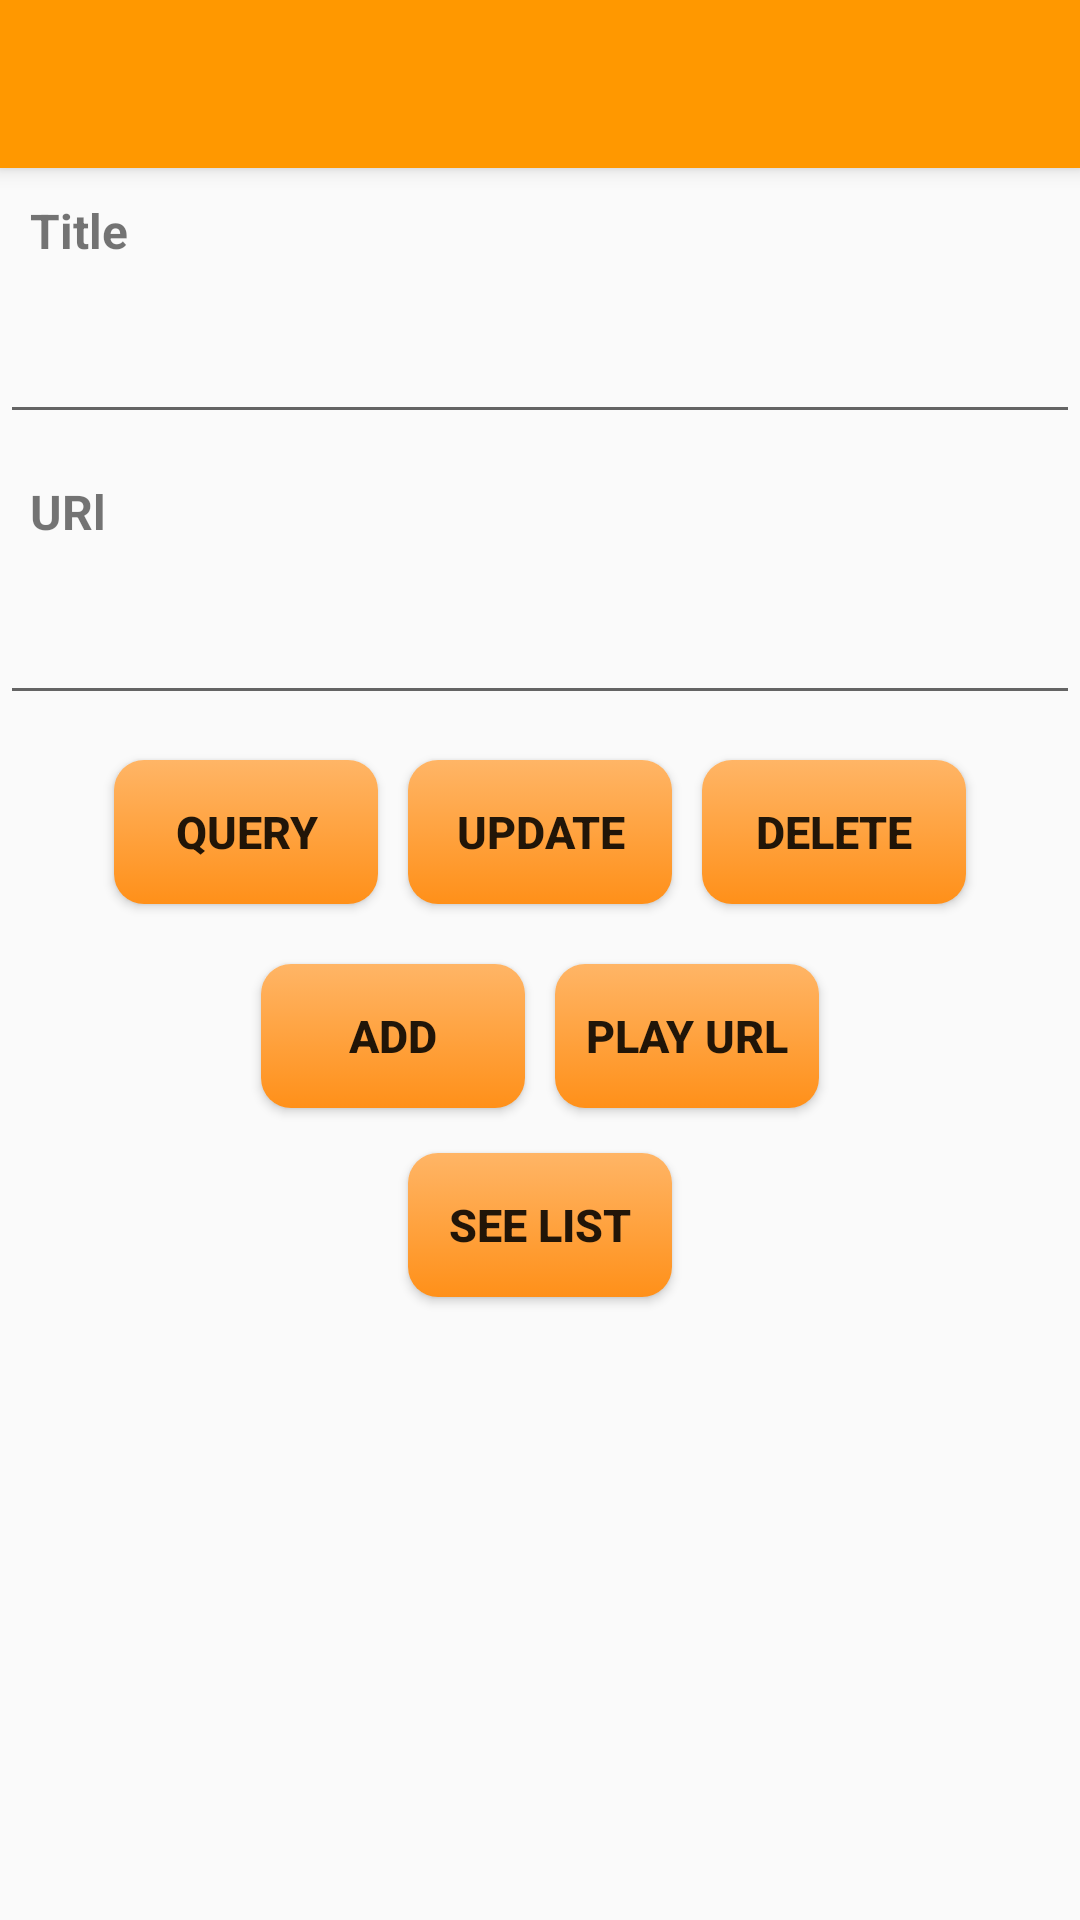

Layout XML and referenced resources for this Android screen:
<!-- AndroidManifest.xml: application theme AppTheme -->
<!-- res/layout/activity_stream_.xml -->
<RelativeLayout xmlns:android="http://schemas.android.com/apk/res/android"
    xmlns:tools="http://schemas.android.com/tools"
    android:layout_width="match_parent"
    android:layout_height="match_parent"
    tools:context="com.sourav.musicon.Stream_Activity">

    <include
        android:id="@+id/toolbar"
        layout="@layout/app_bar" />

    <TextView
        android:id="@+id/text_title"
        android:layout_width="wrap_content"
        android:layout_height="wrap_content"
        android:layout_below="@id/toolbar"
        android:padding="10dp"
        android:scrollbarAlwaysDrawVerticalTrack="false"
        android:text="Title"
        android:textSize="16sp"
        android:textStyle="bold" />

    <EditText
        android:id="@+id/edit_title"
        android:layout_width="fill_parent"
        android:layout_height="wrap_content"
        android:layout_below="@id/text_title"
        android:maxLines="2"
        android:scrollbars="vertical"
        android:padding="10dp"
        android:textSize="20sp" />

    <TextView
        android:id="@+id/text_url"
        android:layout_width="wrap_content"
        android:layout_height="wrap_content"
        android:layout_below="@id/edit_title"
        android:layout_marginTop="5dp"
        android:padding="10dp"
        android:text="URl"
        android:textSize="16sp"
        android:textStyle="bold" />

    <EditText
        android:id="@+id/edit_url"
        android:layout_width="fill_parent"
        android:layout_height="wrap_content"
        android:layout_below="@id/text_url"
        android:maxLines="2"
        android:scrollbars="vertical"
        android:padding="10dp"
        android:textSize="20sp" />

    <LinearLayout
        android:id="@+id/buttons"
        android:layout_width="match_parent"
        android:layout_height="wrap_content"
        android:layout_below="@id/edit_url"
        android:layout_margin="10dp"
        android:gravity="center_horizontal"
        android:orientation="horizontal">

        <Button
            android:id="@+id/query"
            android:layout_width="wrap_content"
            android:layout_height="wrap_content"
            android:layout_margin="5dp"
            android:background="@drawable/button_general"
            android:padding="2dp"
            android:text="Query"
            android:textSize="15sp"
            android:textStyle="bold"

            />

        <Button
            android:id="@+id/update"
            android:layout_width="wrap_content"
            android:layout_height="wrap_content"
            android:layout_margin="5dp"
            android:background="@drawable/button_general"
            android:padding="2dp"
            android:text="Update"
            android:textSize="15sp"
            android:textStyle="bold" />

        <Button
            android:id="@+id/delete"
            android:layout_width="wrap_content"
            android:layout_height="wrap_content"
            android:layout_margin="5dp"
            android:background="@drawable/button_general"
            android:padding="2dp"
            android:text="Delete"
            android:textSize="15sp"
            android:textStyle="bold" />

    </LinearLayout>

    <LinearLayout
        android:id="@+id/buttons2"
        android:layout_width="match_parent"
        android:layout_height="wrap_content"
        android:layout_below="@id/buttons"
        android:gravity="center_horizontal">


        <Button
            android:id="@+id/add"
            android:layout_width="wrap_content"
            android:layout_height="wrap_content"
            android:layout_margin="5dp"
            android:background="@drawable/button_general"
            android:padding="2dp"
            android:text="Add"
            android:textSize="15sp"
            android:textStyle="bold" />

        <Button
            android:id="@+id/play"
            android:layout_width="wrap_content"
            android:layout_height="wrap_content"
            android:layout_margin="5dp"
            android:background="@drawable/button_general"
            android:padding="2dp"
            android:text="Play Url"
            android:textSize="15sp"
            android:textStyle="bold" />

    </LinearLayout>

    <Button
        android:id="@+id/see_list"
        android:layout_width="wrap_content"
        android:layout_height="wrap_content"
        android:layout_below="@id/buttons2"
        android:layout_centerHorizontal="true"
        android:layout_marginTop="10dp"
        android:background="@drawable/button_general"
        android:padding="2dp"
        android:text="See list"
        android:textSize="15sp"
        android:textStyle="bold" />

</RelativeLayout>
<!-- res/layout/app_bar.xml (included above) -->
<?xml version="1.0" encoding="utf-8"?>
<android.support.v7.widget.Toolbar xmlns:android="http://schemas.android.com/apk/res/android"
    xmlns:app="http://schemas.android.com/apk/res-auto"
    android:layout_width="match_parent"
    android:layout_height="wrap_content"
    android:elevation="4dp"
    android:background="@color/primaryColor"
    app:theme="@style/myCustomAppBar"
    app:popupTheme="@style/ThemeOverlay.AppCompat.Light"
   >

</android.support.v7.widget.Toolbar>
<!-- resources referenced by this layout -->
<resources>
  <color name="primaryColor">#FF9800</color>
  <!-- drawable button_general (drawable) -->
  <?xml version="1.0" encoding="utf-8"?>
  <selector xmlns:android="http://schemas.android.com/apk/res/android">
  
      <item android:drawable="@drawable/common_bg"
          android:state_pressed="false"/>
      <item android:drawable="@drawable/selected_bg"
          android:state_pressed="true"
          />
  </selector>
  <style name="myCustomAppBar" parent="ThemeOverlay.AppCompat.Light">
          <item name="android:textColorPrimary">#fff</item>
          <item name="android:textStyle">bold</item>
          <item name="android:textColorSecondary">#fff</item>
      </style>
  <style name="AppTheme" parent="AppTheme.Base">
          
      </style>
  <!-- drawable common_bg (drawable) -->
  <?xml version="1.0" encoding="utf-8"?>
  <shape xmlns:android="http://schemas.android.com/apk/res/android" android:shape="rectangle">
  
      <gradient
          android:startColor="#ff9019"
          android:endColor="#ffb566"
          android:angle="90"
          android:type="linear"/>
      <corners
          android:radius="10dp"/>
  </shape>
  <!-- drawable selected_bg (drawable) -->
  <?xml version="1.0" encoding="utf-8"?>
  <shape xmlns:android="http://schemas.android.com/apk/res/android" android:shape="rectangle">
      <gradient
          android:startColor="#7f480c"
          android:endColor="#e58156"
          android:angle="90"
          android:type="linear"/>
      <corners
          android:radius="10dp"/>
  
  </shape>
  <style name="AppTheme.Base" parent="Theme.AppCompat.Light.NoActionBar">
          <item name="colorPrimary">@color/primaryColor</item>
          <item name="colorPrimaryDark">@color/primaryColorDark</item>
          <item name="colorAccent">@color/accentColor</item>
      </style>
  <color name="primaryColorDark">#F57C00</color>
  <color name="accentColor">#9C27B0</color>
</resources>
